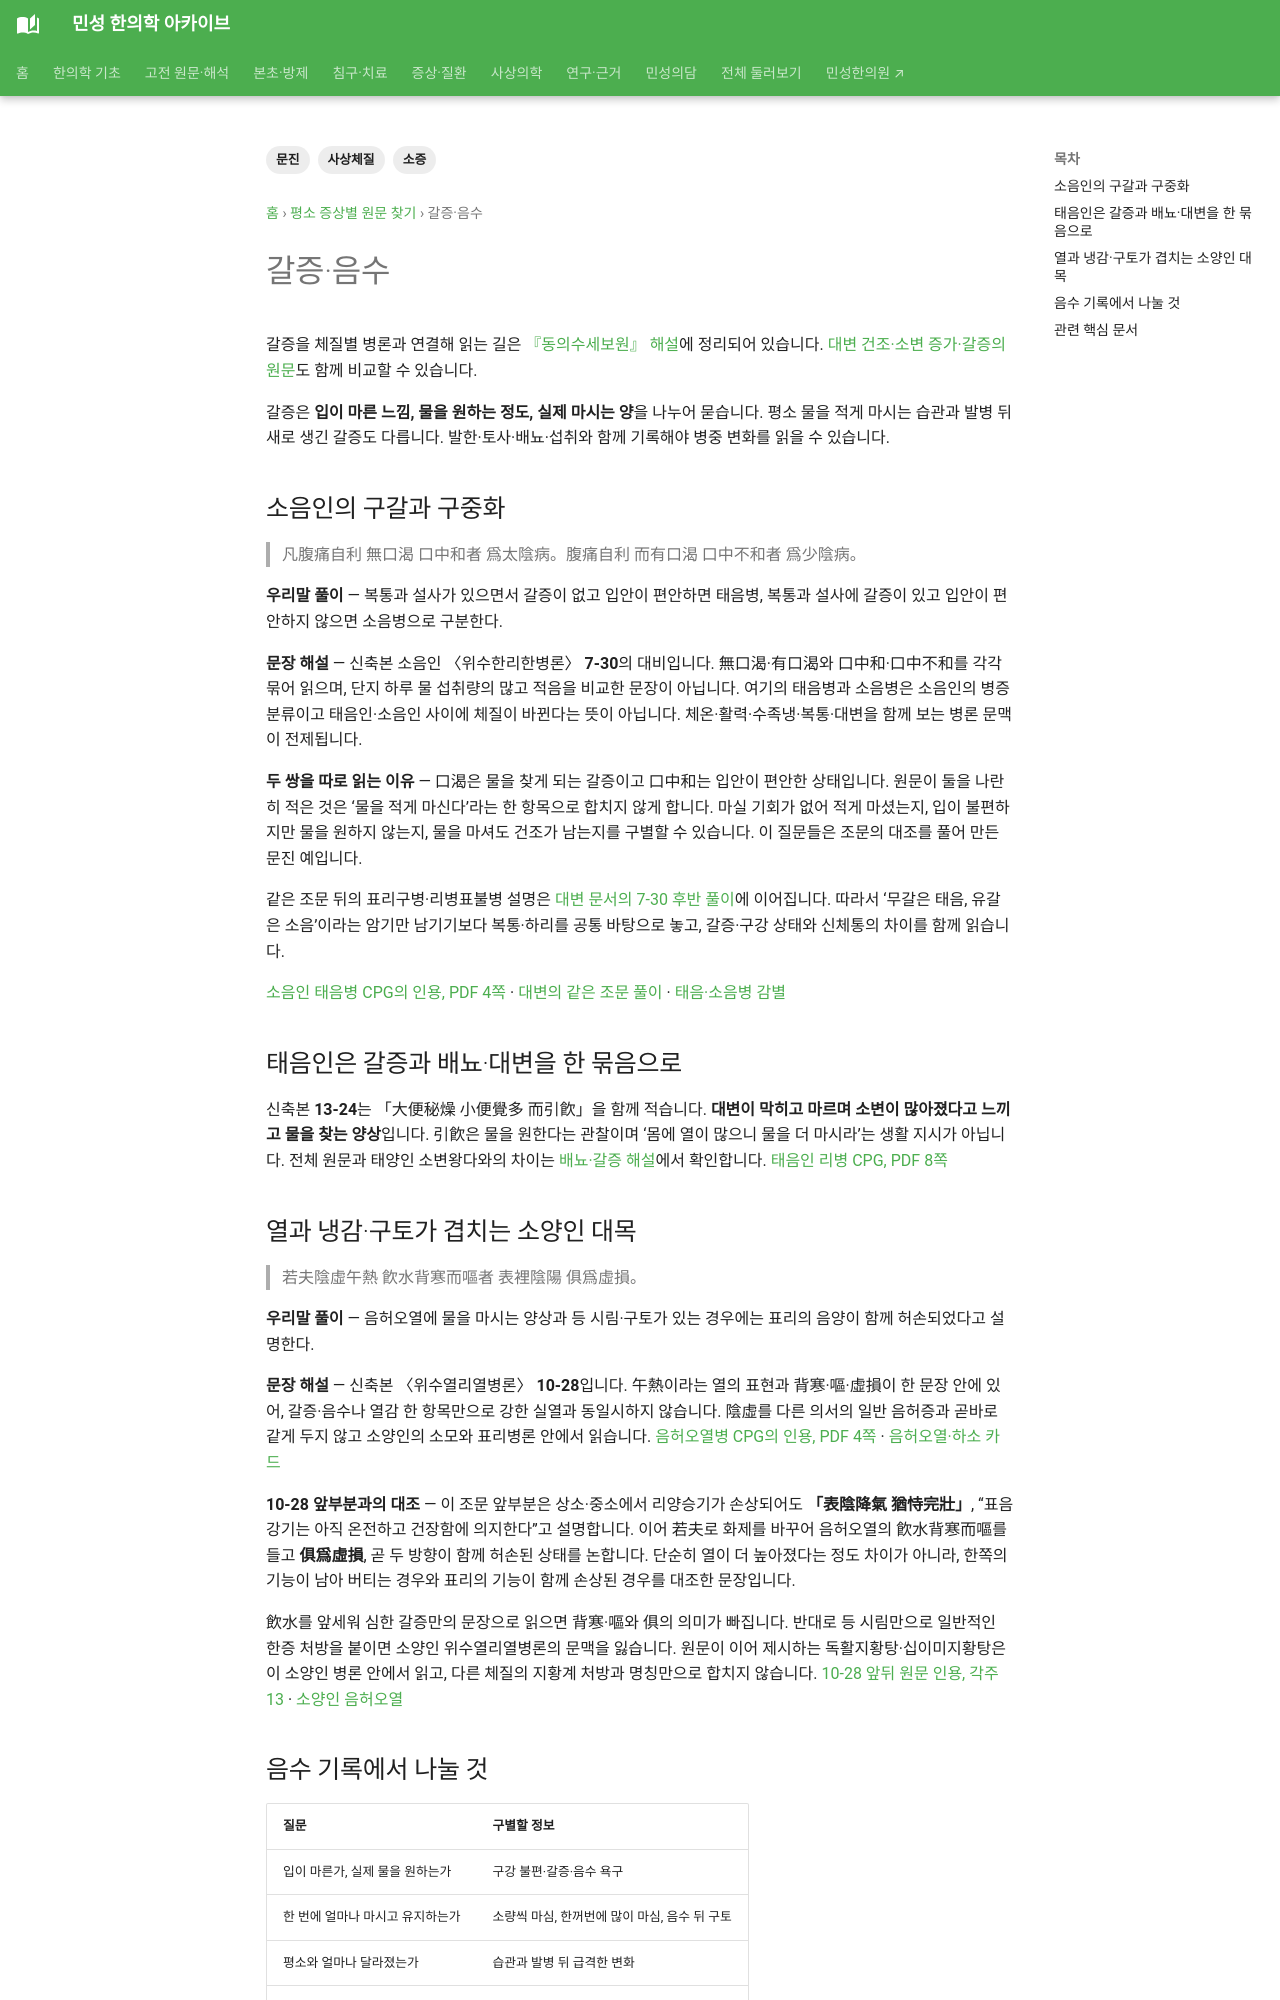

repository: joowon1111/minseong-korean-medicine-wiki · page: sasang-original-symptoms/thirst-drinking/index.html · generator: mkdocs

---
title: 갈증·음수
tags: [사상체질, 소증, 문진]
status: 검토완료
last_reviewed: 2026-08-20
description: 갈증·음수 — 민성 한의학 아카이브의 관련 전문 지식과 연결되는 문서입니다.
---
# 갈증·음수
2020년 표리병증 소증 진단지표에는 **음수량과 갈증**이 포함됐습니다.

**문진:** 평소 물 섭취량, 갈증 빈도, 찬물/따뜻한 물 선호, 한 번에 마시는 양, 설사·발한·열과의 관계.

소음인의 복통·설사에서 갈증 유무, 소양인의 열·진액손상에서 갈증 변화처럼 현재 병증의 깊이를 읽는 정보로 활용됩니다.
